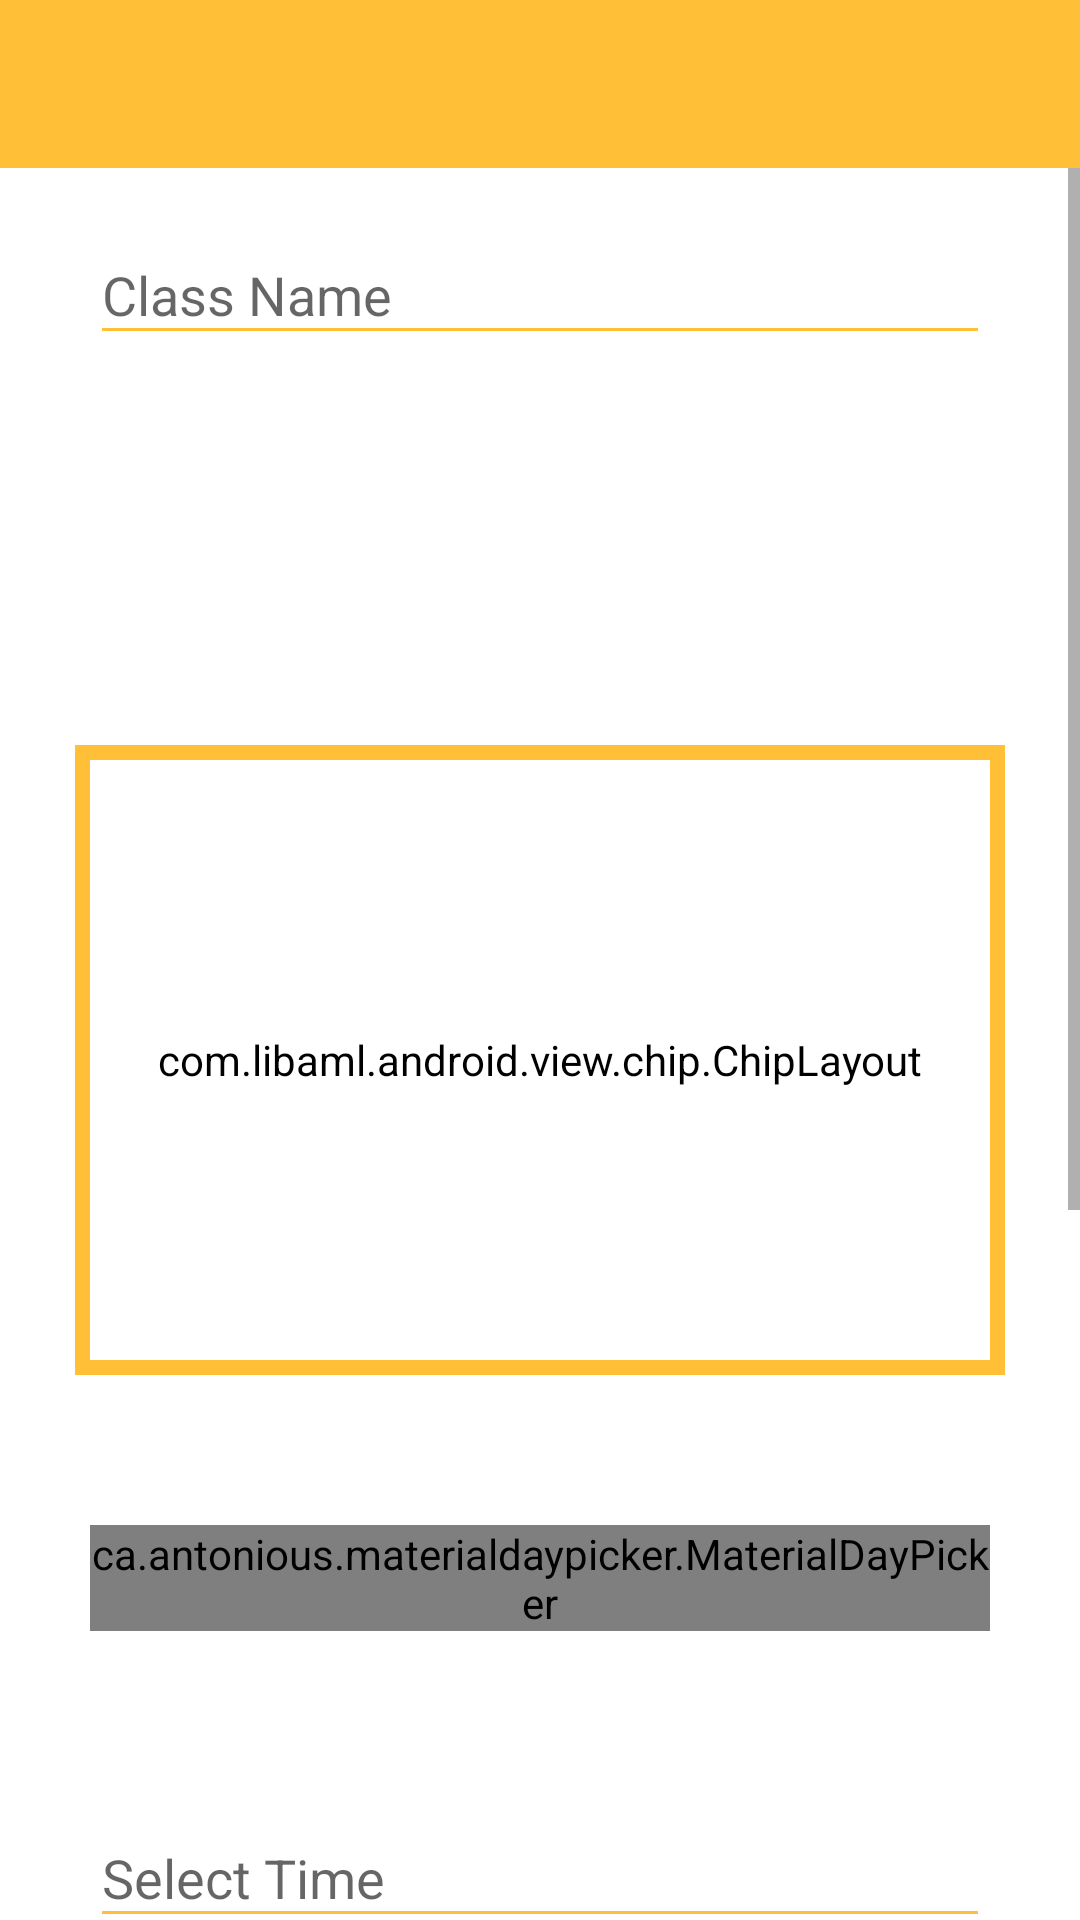

The Android layout XML behind this screen, and the referenced resources:
<!-- AndroidManifest.xml: application theme AppTheme -->
<!-- res/layout/activity_create_classroom.xml -->
<?xml version="1.0" encoding="utf-8"?>
<LinearLayout xmlns:android="http://schemas.android.com/apk/res/android"
    xmlns:app="http://schemas.android.com/apk/res-auto"
    xmlns:tools="http://schemas.android.com/tools"
    android:layout_width="match_parent"
    android:layout_height="match_parent"
    xmlns:custom="http://schemas.android.com/apk/res-auto"
    tools:context=".CreateClassroom"
    android:background="?attr/backgroundColor"
    android:orientation="vertical">

    <ImageView
        android:layout_width="wrap_content"
        android:layout_height="wrap_content"
        android:src="@drawable/logo"
        android:layout_gravity="center"
        android:layout_marginTop="200dp"
        android:id="@+id/img_noClass"
        android:visibility="gone"
        />
    <com.google.android.material.appbar.AppBarLayout
        android:layout_width="match_parent"
        android:layout_height="wrap_content"
        android:theme="@style/AppTheme.AppBarOverlay"
        android:background="?attr/headercolor">

        <androidx.appcompat.widget.Toolbar
            android:id="@+id/createclassroomtoolbar"
            android:layout_width="match_parent"
            android:layout_height="?attr/actionBarSize"
            android:background="?attr/headercolor"
            app:popupTheme="@style/AppTheme.PopupOverlay" />

    </com.google.android.material.appbar.AppBarLayout>

    <ScrollView
        android:layout_width="match_parent"
        android:layout_height="match_parent"
        >

        <LinearLayout
            android:layout_width="match_parent"
            android:layout_height="match_parent"
            android:orientation="vertical"
            >
            <com.google.android.material.textfield.TextInputLayout
                android:layout_width="wrap_content"
                android:layout_height="wrap_content"
                android:layout_marginTop="10dp"
                android:layout_gravity="center_horizontal"
                android:backgroundTint="?attr/textboxbackgroundcolor"
                android:background="?attr/textboxbackgroundcolor"


                >
                <com.google.android.material.textfield.TextInputEditText
                    android:layout_width="300dp"
                    android:layout_height="wrap_content"
                    android:id="@+id/classname"
                    android:layout_gravity="center_horizontal"
                    android:layout_marginTop="0dp"
                    android:hint="Class Name"
                    android:backgroundTint="@color/colorPrimary"
                    android:textColor="?attr/textcolor"
                    />

            </com.google.android.material.textfield.TextInputLayout>


            <Spinner
                android:layout_width="300dp"
                android:layout_height="30dp"
                android:layout_gravity="center"
                android:layout_marginTop="50dp"
                style="?attr/backgroundColor"

                android:backgroundTint="?attr/textboxbackgroundcolor"
                android:background="?attr/textboxbackgroundcolor"
                android:id="@+id/spin"


                >

            </Spinner>



            <FrameLayout xmlns:android="http://schemas.android.com/apk/res/android"
                android:layout_width="310dp"
                android:layout_height="210dp"
                android:padding="4dp"
                android:layout_marginTop="50dp"
                android:layout_gravity="center"
                android:background="@drawable/borderline">



                <com.libaml.android.view.chip.ChipLayout
                    android:id="@+id/chipText"
                    android:layout_width="300dp"
                    android:layout_height="200dp"
                    custom:chipPadding_="4dp"

                    android:backgroundTint="?attr/textboxbackgroundcolor"
                    android:background="?attr/textboxbackgroundcolor"
                    android:scrollbars="vertical"
                    android:inputType="text"
                    android:maxLines="1"

                    android:layout_gravity="center"

                    custom:chipTextPadding_="2dp"
                    custom:textColor_="?attr/textcolor"
                    android:autofillHints="HELLO"
                    custom:deleteIcon_="@android:drawable/presence_offline"
                    custom:chipDrawable_="@drawable/round_corner_drawable"
                    custom:chipLayoutDrawable_="@drawable/edittext_theme_landing_page"
                    custom:labelPosition_="left">
                </com.libaml.android.view.chip.ChipLayout>

            </FrameLayout>


            <ca.antonious.materialdaypicker.MaterialDayPicker
                android:id="@+id/day_picker"
                android:layout_width="300dp"
                android:layout_height="wrap_content"
                android:layout_gravity="center"
                android:layout_marginTop="50dp"
                />

            <com.google.android.material.textfield.TextInputLayout
                android:layout_width="wrap_content"
                android:layout_height="wrap_content"
                android:layout_marginTop="50dp"
                android:layout_gravity="center_horizontal"
                android:backgroundTint="?attr/textboxbackgroundcolor"
                android:background="?attr/textboxbackgroundcolor"
                android:clickable="true"
                android:onClick="settime"
                >
                <com.google.android.material.textfield.TextInputEditText
                    android:layout_width="300dp"
                    android:layout_height="wrap_content"
                    android:id="@+id/time_create_class"
                    android:layout_gravity="center"
                    android:layout_marginTop="0dp"

                    android:hint="Select Time"
                    android:backgroundTint="@color/colorPrimary"
                    android:textColor="?attr/textcolor"
                    android:clickable="true"
                    android:editable="false"
                    />

            </com.google.android.material.textfield.TextInputLayout>




            <RadioGroup
                android:id="@+id/radiotype"
                android:layout_width="wrap_content"
                android:layout_height="wrap_content"
                android:layout_gravity="center"
                android:layout_marginTop="50dp"
                android:layout_marginBottom="30dp">

                <RadioButton
                    android:id="@+id/radioHome"
                    android:layout_width="wrap_content"
                    android:layout_height="wrap_content"
                    android:text="Home"
                    android:textColor="?attr/textcolor"
                    android:checked="true" />

                <RadioButton
                    android:id="@+id/radioAway"
                    android:layout_width="wrap_content"
                    android:layout_height="wrap_content"
                    android:text="Away"
                    android:textColor="?attr/textcolor"/>

            </RadioGroup>

            <EditText
                android:layout_width="300dp"
                android:layout_height="200dp"
                android:id="@+id/descriptioncreateclass"
                android:hint="Add your description here"
                android:background="#050650"
                android:layout_gravity="center"

                />


            <Button
                android:layout_width="wrap_content"
                android:layout_height="wrap_content"
                android:id="@+id/saveclass"
                android:text="create"
                android:layout_gravity="center"
                android:onClick="saveprogress"/>
        </LinearLayout>
    </ScrollView>


</LinearLayout>
<!-- resources referenced by this layout -->
<resources>
  <color name="colorPrimary">#FFBF37</color>
  <!-- drawable borderline (drawable) -->
  <shape xmlns:android="http://schemas.android.com/apk/res/android" android:shape="rectangle" >
      <solid android:color="@android:color/white" />
      <stroke android:width="5dip" android:color="@color/colorPrimary"/>
  </shape>
  <!-- drawable logo: png bitmap (drawable, 4398 bytes) -->
  <!-- drawable round_corner_drawable (drawable) -->
  <?xml version="1.0" encoding="utf-8"?>
  <shape xmlns:android="http://schemas.android.com/apk/res/android"
      android:shape="rectangle" >
      
      <solid android:color="@color/colorPrimary"/>
      <corners android:radius="4dp"/>
  </shape>
  <style name="AppTheme.AppBarOverlay" parent="ThemeOverlay.AppCompat.Dark.ActionBar" />
  <style name="AppTheme.PopupOverlay" parent="ThemeOverlay.AppCompat.Light" />
  <style name="AppTheme" parent="Theme.AppCompat.Light.NoActionBar">
          
          <item name="colorPrimary">@color/colorPrimary</item>
          <item name="colorPrimaryDark">@color/colorPrimaryDark</item>
          <item name="colorAccent">@color/colorPrimary</item>
          <item name="backgroundColor">@color/white</item>
          <item name="bottomviewcolor">@color/white</item>
          <item name="textcolor">@color/black</item>
          <item name="whites">#ffffff</item>
          <item name="textboxbackgroundcolor">@color/white</item>
          <item name="headercolor">@color/colorPrimary</item>
          <item name="android:navigationBarColor">@color/colorPrimary</item>
          <item name="android:windowAnimationStyle">@style/WindowsAnimationTransition</item>
      </style>
  <color name="colorPrimaryDark">#FFBF37</color>
  <color name="white">#FFFFFF</color>
  <color name="black">#000000</color>
  <style name="WindowsAnimationTransition">
          <item name="android:windowEnterAnimation">@android:anim/fade_in</item>
  
          <item name="android:windowExitAnimation">@android:anim/fade_out</item>
      </style>
</resources>
